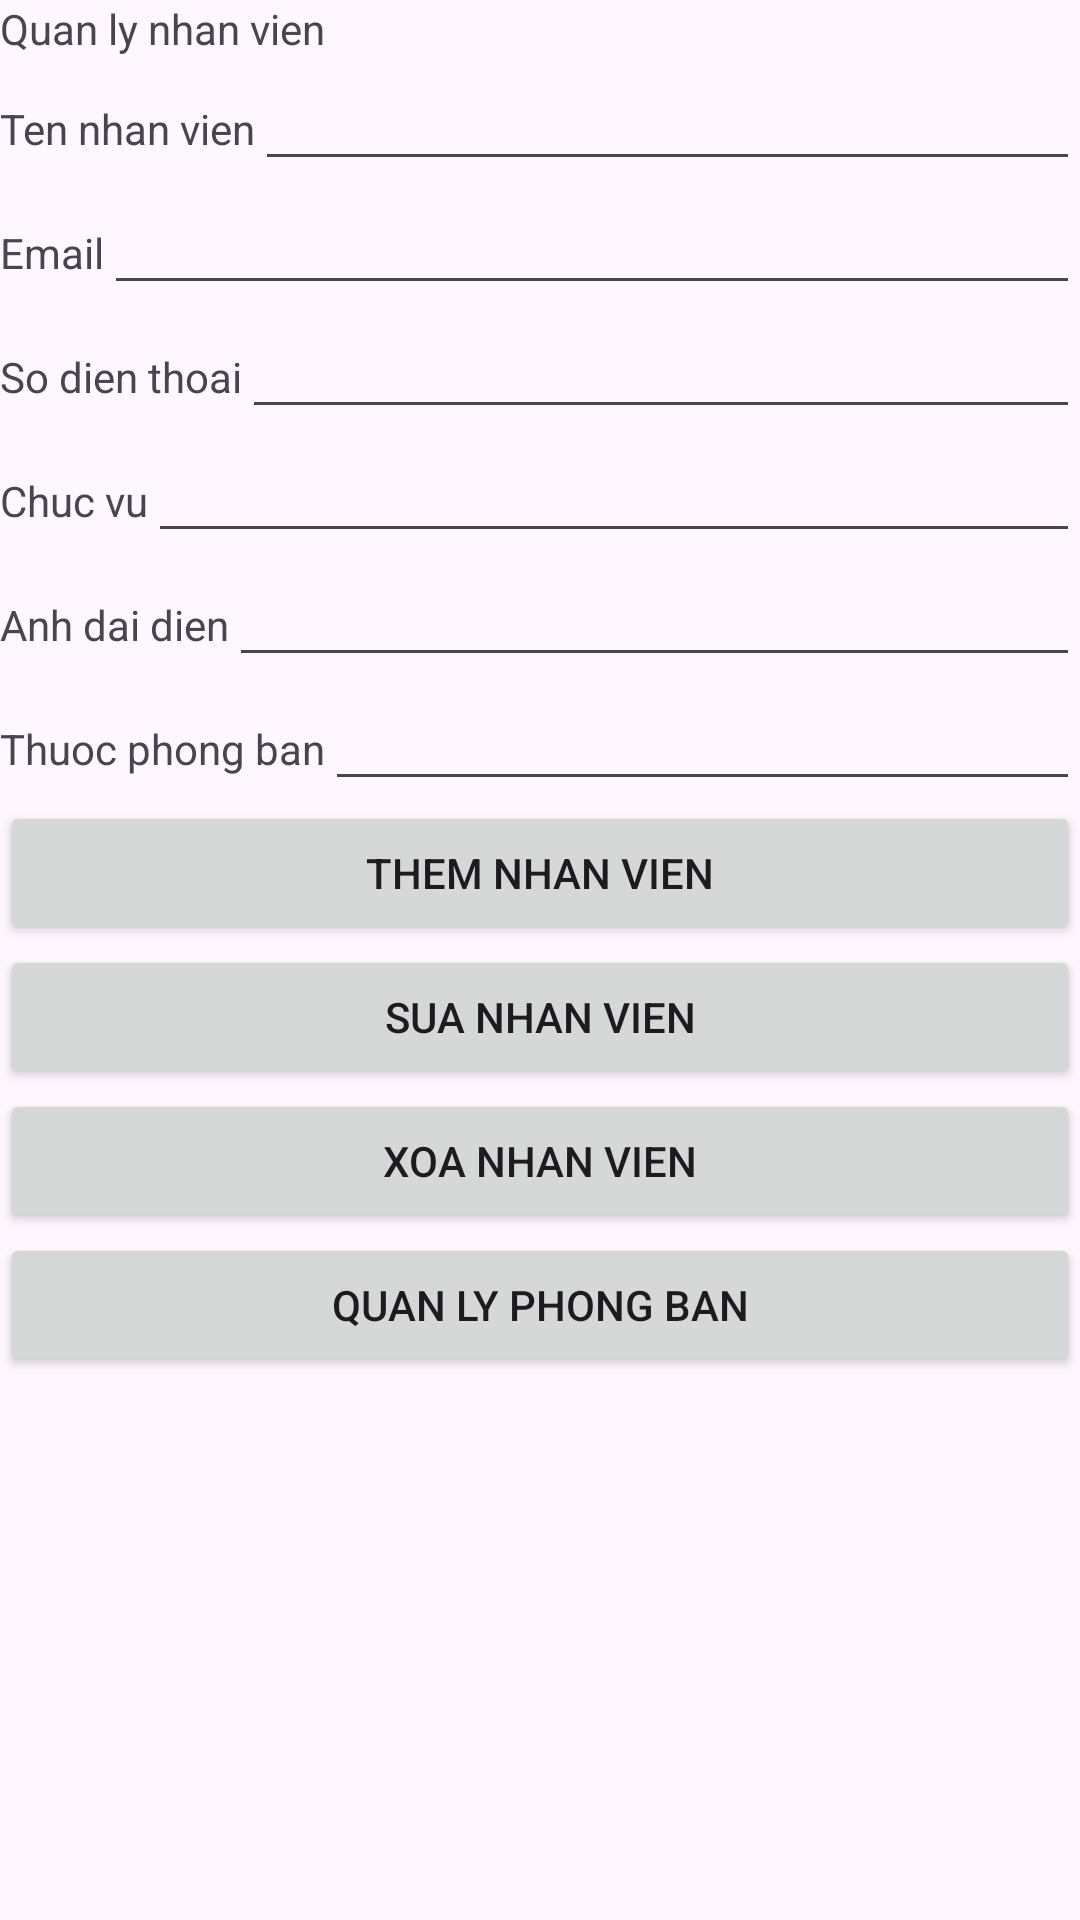

Here is an Android app screen rendered from its layout file. Give the layout XML and the strings, colors and styles it references.
<!-- AndroidManifest.xml: application theme Theme.BaiKiemTraSo1 -->
<!-- res/layout/activity_main2.xml -->
<?xml version="1.0" encoding="utf-8"?>
<LinearLayout xmlns:android="http://schemas.android.com/apk/res/android"
    xmlns:app="http://schemas.android.com/apk/res-auto"
    xmlns:tools="http://schemas.android.com/tools"
    android:layout_width="match_parent"
    android:layout_height="match_parent"
    android:orientation="vertical"
    tools:context=".MainActivity2">

    <TextView
        android:layout_width="match_parent"
        android:layout_height="wrap_content"
        android:text="Quan ly nhan vien">
    </TextView>
    <LinearLayout
        android:layout_width="match_parent"
        android:layout_height="wrap_content"
        android:orientation="horizontal">
        <TextView
            android:layout_width="wrap_content"
            android:layout_height="wrap_content"
            android:text="Ten nhan vien"/>
        <EditText
            android:layout_width="match_parent"
            android:layout_height="wrap_content"
            android:id="@+id/employeeName"/>
    </LinearLayout>
    <LinearLayout
        android:layout_width="match_parent"
        android:layout_height="wrap_content"
        android:orientation="horizontal">
        <TextView
            android:layout_width="wrap_content"
            android:layout_height="wrap_content"
            android:text="Email"/>
        <EditText
            android:layout_width="match_parent"
            android:layout_height="wrap_content"
            android:id="@+id/employeeEmail"/>
    </LinearLayout>
    <LinearLayout
        android:layout_width="match_parent"
        android:layout_height="wrap_content"
        android:orientation="horizontal">
        <TextView
            android:layout_width="wrap_content"
            android:layout_height="wrap_content"
            android:text="So dien thoai"/>
        <EditText
            android:layout_width="match_parent"
            android:layout_height="wrap_content"
            android:id="@+id/employeePhone"/>
    </LinearLayout>
    <LinearLayout
        android:layout_width="match_parent"
        android:layout_height="wrap_content"
        android:orientation="horizontal">
        <TextView
            android:layout_width="wrap_content"
            android:layout_height="wrap_content"
            android:text="Chuc vu"/>
        <EditText
            android:layout_width="match_parent"
            android:layout_height="wrap_content"
            android:id="@+id/employeeRole"/>
    </LinearLayout>
    <LinearLayout
        android:layout_width="match_parent"
        android:layout_height="wrap_content"
        android:orientation="horizontal">
        <TextView
            android:layout_width="wrap_content"
            android:layout_height="wrap_content"
            android:text="Anh dai dien"/>
        <EditText
            android:layout_width="match_parent"
            android:layout_height="wrap_content"
            android:id="@+id/employeeAvatar"/>
    </LinearLayout>
    <LinearLayout
        android:layout_width="match_parent"
        android:layout_height="wrap_content"
        android:orientation="horizontal">
        <TextView
            android:layout_width="wrap_content"
            android:layout_height="wrap_content"
            android:text="Thuoc phong ban"/>
        <EditText
            android:layout_width="match_parent"
            android:layout_height="wrap_content"
            android:id="@+id/adminId"/>
    </LinearLayout>


    
    <Button
        android:id="@+id/btnAdd"
        android:layout_width="match_parent"
        android:layout_height="wrap_content"
        android:text="Them nhan vien" />

    <Button
        android:id="@+id/btnUpdate"
        android:layout_width="match_parent"
        android:layout_height="wrap_content"
        android:text="Sua nhan vien" />

    <Button
        android:id="@+id/btnDelete"
        android:layout_width="match_parent"
        android:layout_height="wrap_content"
        android:text="Xoa nhan vien" />
    <Button
        android:id="@+id/btnNewPage"
        android:layout_width="match_parent"
        android:layout_height="wrap_content"
        android:text="Quan ly phong ban" />

    <ListView
        android:layout_width="match_parent"
        android:layout_height="match_parent"
        android:id="@+id/listViewAdmin"/>

</LinearLayout>
<!-- resources referenced by this layout -->
<resources>
  <style name="Theme.BaiKiemTraSo1" parent="Base.Theme.BaiKiemTraSo1" />
  <style name="Base.Theme.BaiKiemTraSo1" parent="Theme.Material3.DayNight.NoActionBar">
          
          
      </style>
</resources>
